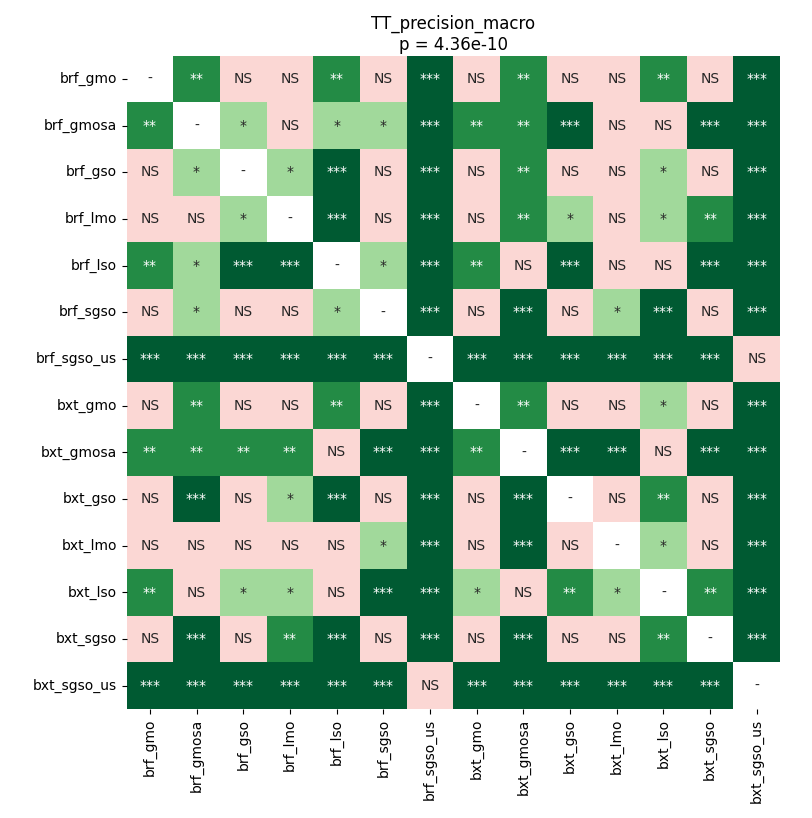

Source data for this figure (header and first rows):
	brf_gmo	brf_gmosa	brf_gso	brf_lmo	brf_lso	brf_sgso	brf_sgso_us	bxt_gmo	bxt_gmosa	bxt_gso	bxt_lmo	bxt_lso	bxt_sgso	bxt_sgso_us
brf_gmo	1.0	0.006641	0.5855	0.08331	0.001736	0.7243	9.918212890625e-05	0.9799	0.001736	0.6472	0.1184	0.006641	0.7555	9.918212890625e-05
brf_gmosa	0.006641	1.0	0.02206	0.08331	0.04472	0.04472	9.918212890625e-05	0.009778	0.006641	0.0003967	0.3765	0.07557	0.0003967	9.918212890625e-05
brf_gso	0.5855	0.02206	1.0	0.01361	9.918212890625e-05	0.9799	9.918212890625e-05	0.6472	0.001466	0.271	0.5855	0.01577	0.05087	9.918212890625e-05
brf_lmo	0.08331	0.08331	0.01361	1.0	0.0002688	0.6931	9.918212890625e-05	0.402	0.001736	0.01577	0.9799	0.01361	0.009778	9.918212890625e-05
brf_lso	0.001736	0.04472	9.918212890625e-05	0.0002688	1.0	0.03019	9.918212890625e-05	0.006641	0.2313	9.918212890625e-05	0.1762	0.6786	0.0003967	9.918212890625e-05
brf_sgso	0.7243	0.04472	0.9799	0.6931	0.03019	1.0	9.918212890625e-05	0.8998	9.918212890625e-05	0.5855	0.04057	9.918212890625e-05	0.6931	0.0002688
brf_sgso_us	9.918212890625e-05	9.918212890625e-05	9.918212890625e-05	9.918212890625e-05	9.918212890625e-05	9.918212890625e-05	1.0	9.918212890625e-05	9.918212890625e-05	9.918212890625e-05	9.918212890625e-05	9.918212890625e-05	9.918212890625e-05	0.4284
bxt_gmo	0.9799	0.009778	0.6472	0.402	0.006641	0.8998	9.918212890625e-05	1.0	0.002913	0.6931	0.2129	0.01361	0.9719	9.918212890625e-05
bxt_gmosa	0.001736	0.006641	0.001466	0.001736	0.2313	9.918212890625e-05	9.918212890625e-05	0.002913	1.0	9.918212890625e-05	0.0003967	0.1609	0.0001915	9.918212890625e-05
bxt_gso	0.6472	0.0003967	0.271	0.01577	9.918212890625e-05	0.5855	9.918212890625e-05	0.6931	9.918212890625e-05	1.0	0.1464	0.001736	0.7868	9.918212890625e-05
bxt_lmo	0.1184	0.3765	0.5855	0.9799	0.1762	0.04057	9.918212890625e-05	0.2129	0.0003967	0.1464	1.0	0.04472	0.271	9.918212890625e-05
bxt_lso	0.006641	0.07557	0.01577	0.01361	0.6786	9.918212890625e-05	9.918212890625e-05	0.01361	0.1609	0.001736	0.04472	1.0	0.004628	9.918212890625e-05
bxt_sgso	0.7555	0.0003967	0.05087	0.009778	0.0003967	0.6931	9.918212890625e-05	0.9719	0.0001915	0.7868	0.271	0.004628	1.0	9.918212890625e-05
bxt_sgso_us	9.918212890625e-05	9.918212890625e-05	9.918212890625e-05	9.918212890625e-05	9.918212890625e-05	0.0002688	0.4284	9.918212890625e-05	9.918212890625e-05	9.918212890625e-05	9.918212890625e-05	9.918212890625e-05	9.918212890625e-05	1.0
